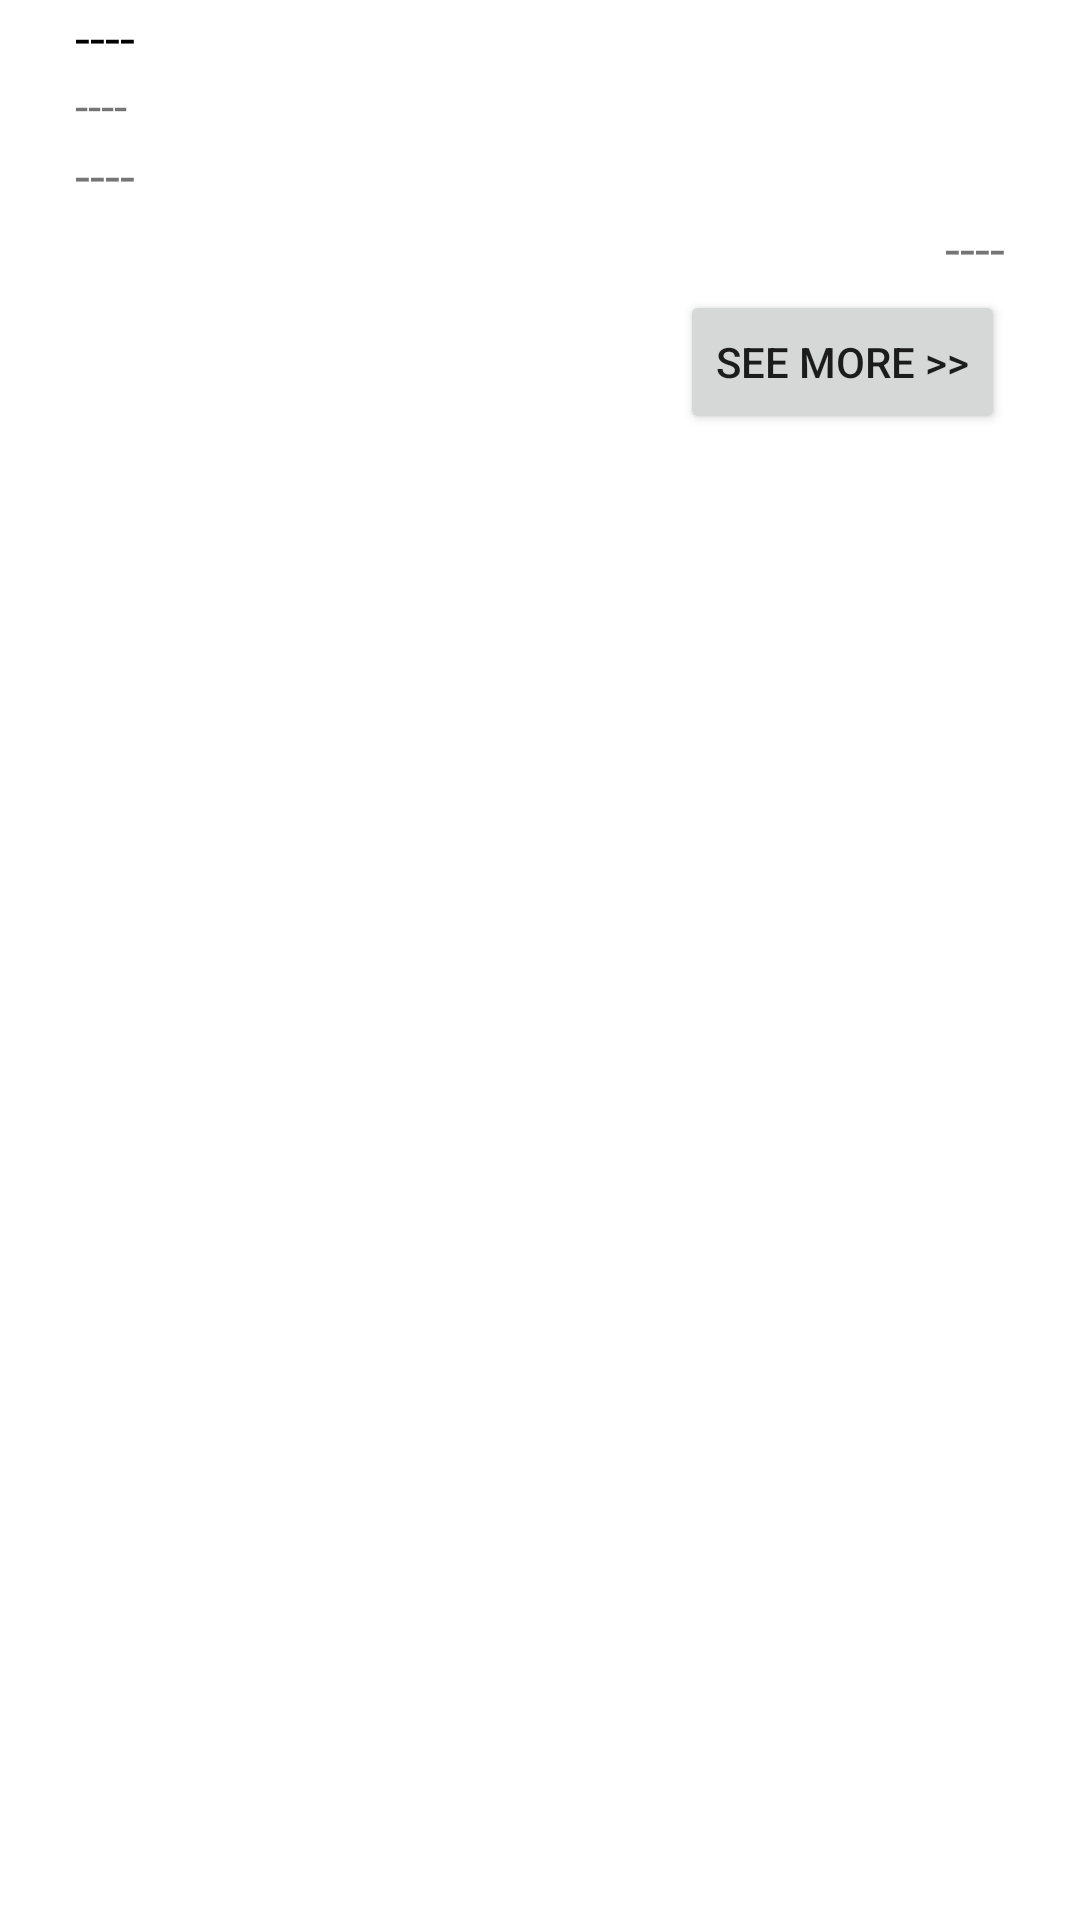

Reconstruct the res/layout file that produces this screen, plus the resources it refers to.
<!-- AndroidManifest.xml: application theme Theme.ProjectMad -->
<!-- res/layout/feedback_card.xml -->
<?xml version="1.0" encoding="utf-8"?>
<LinearLayout xmlns:android="http://schemas.android.com/apk/res/android"
    android:layout_width="match_parent"
    android:layout_height="wrap_content"
    android:layout_gravity="center"
    android:layout_marginBottom="10dp"
    android:background="@drawable/background_color_white"
    android:orientation="horizontal">

    <LinearLayout
        android:layout_width="match_parent"
        android:layout_height="wrap_content"
        android:layout_marginHorizontal="25dp"
        android:orientation="vertical">

        <Space
            android:layout_width="0dp"
            android:layout_height="match_parent"
            android:layout_weight="1" />

        <TextView
            android:id="@+id/full_name"
            android:layout_width="match_parent"
            android:layout_height="wrap_content"
            android:text="----"
            android:textColor="#000000"
            android:textSize="18sp" />

        <Space
            android:layout_width="0dp"
            android:layout_height="match_parent"
            android:layout_weight="1" />

        <TextView
            android:id="@+id/ratings"
            android:layout_width="match_parent"
            android:layout_height="wrap_content"
            android:text="----"
            android:textSize="16sp" />

        <Space
            android:layout_width="0dp"
            android:layout_height="match_parent"
            android:layout_weight="1" />
        <TextView
            android:id="@+id/message"
            android:layout_width="match_parent"
            android:layout_height="wrap_content"
            android:text="----"
            android:textSize="18sp" />


        <Space
            android:layout_width="0dp"
            android:layout_height="match_parent"
            android:layout_weight="1" />

        <TextView
            android:id="@+id/date"
            android:layout_width="match_parent"
            android:layout_height="wrap_content"
            android:text="----"
            android:textAlignment="textEnd"
            android:textSize="18sp" />

        <Space
            android:layout_width="0dp"
            android:layout_height="match_parent"
            android:layout_weight="1" />






        <LinearLayout
            android:layout_width="match_parent"
            android:layout_height="wrap_content"
            android:layout_marginTop="2dp"
            android:gravity="end"
            android:orientation="horizontal">


            <Button
                android:id="@+id/see_more"
                android:layout_width="wrap_content"
                android:layout_height="wrap_content"
                android:text="See More >>" />
        </LinearLayout>

        <Space

            android:layout_width="0dp"
            android:layout_height="match_parent"
            android:layout_weight="1" />
    </LinearLayout>

</LinearLayout>
<!-- resources referenced by this layout -->
<resources>
  <!-- drawable background_color_white (drawable) -->
  <?xml version="1.0" encoding="utf-8"?>
  <shape xmlns:android="http://schemas.android.com/apk/res/android">
      <solid android:color="#FFFFFF"/>
  
      <corners
          android:bottomLeftRadius="5dp"
          android:bottomRightRadius="5dp"
          android:topLeftRadius="5dp"
          android:topRightRadius="5dp"/>
  </shape>
  <style name="Theme.ProjectMad" parent="Theme.MaterialComponents.DayNight.DarkActionBar">
          
          <item name="colorPrimary">@color/purple_500</item>
          <item name="colorPrimaryVariant">@color/purple_700</item>
          <item name="colorOnPrimary">@color/white</item>
          
          <item name="colorSecondary">@color/teal_200</item>
          <item name="colorSecondaryVariant">@color/teal_700</item>
          <item name="colorOnSecondary">@color/black</item>
          
          <item name="android:statusBarColor" tools:targetApi="l">?attr/colorPrimaryVariant</item>
          
      </style>
  <!-- not gathered from this repository: default colours our renderer supplied (Android Studio template values) -->
  <color name="purple_500">#FF6200EE</color>
  <color name="purple_700">#FF3700B3</color>
  <color name="teal_200">#FF03DAC5</color>
  <color name="teal_700">#FF018786</color>
  <color name="black">#FF000000</color>
  <color name="white">#FFFFFFFF</color>
</resources>
